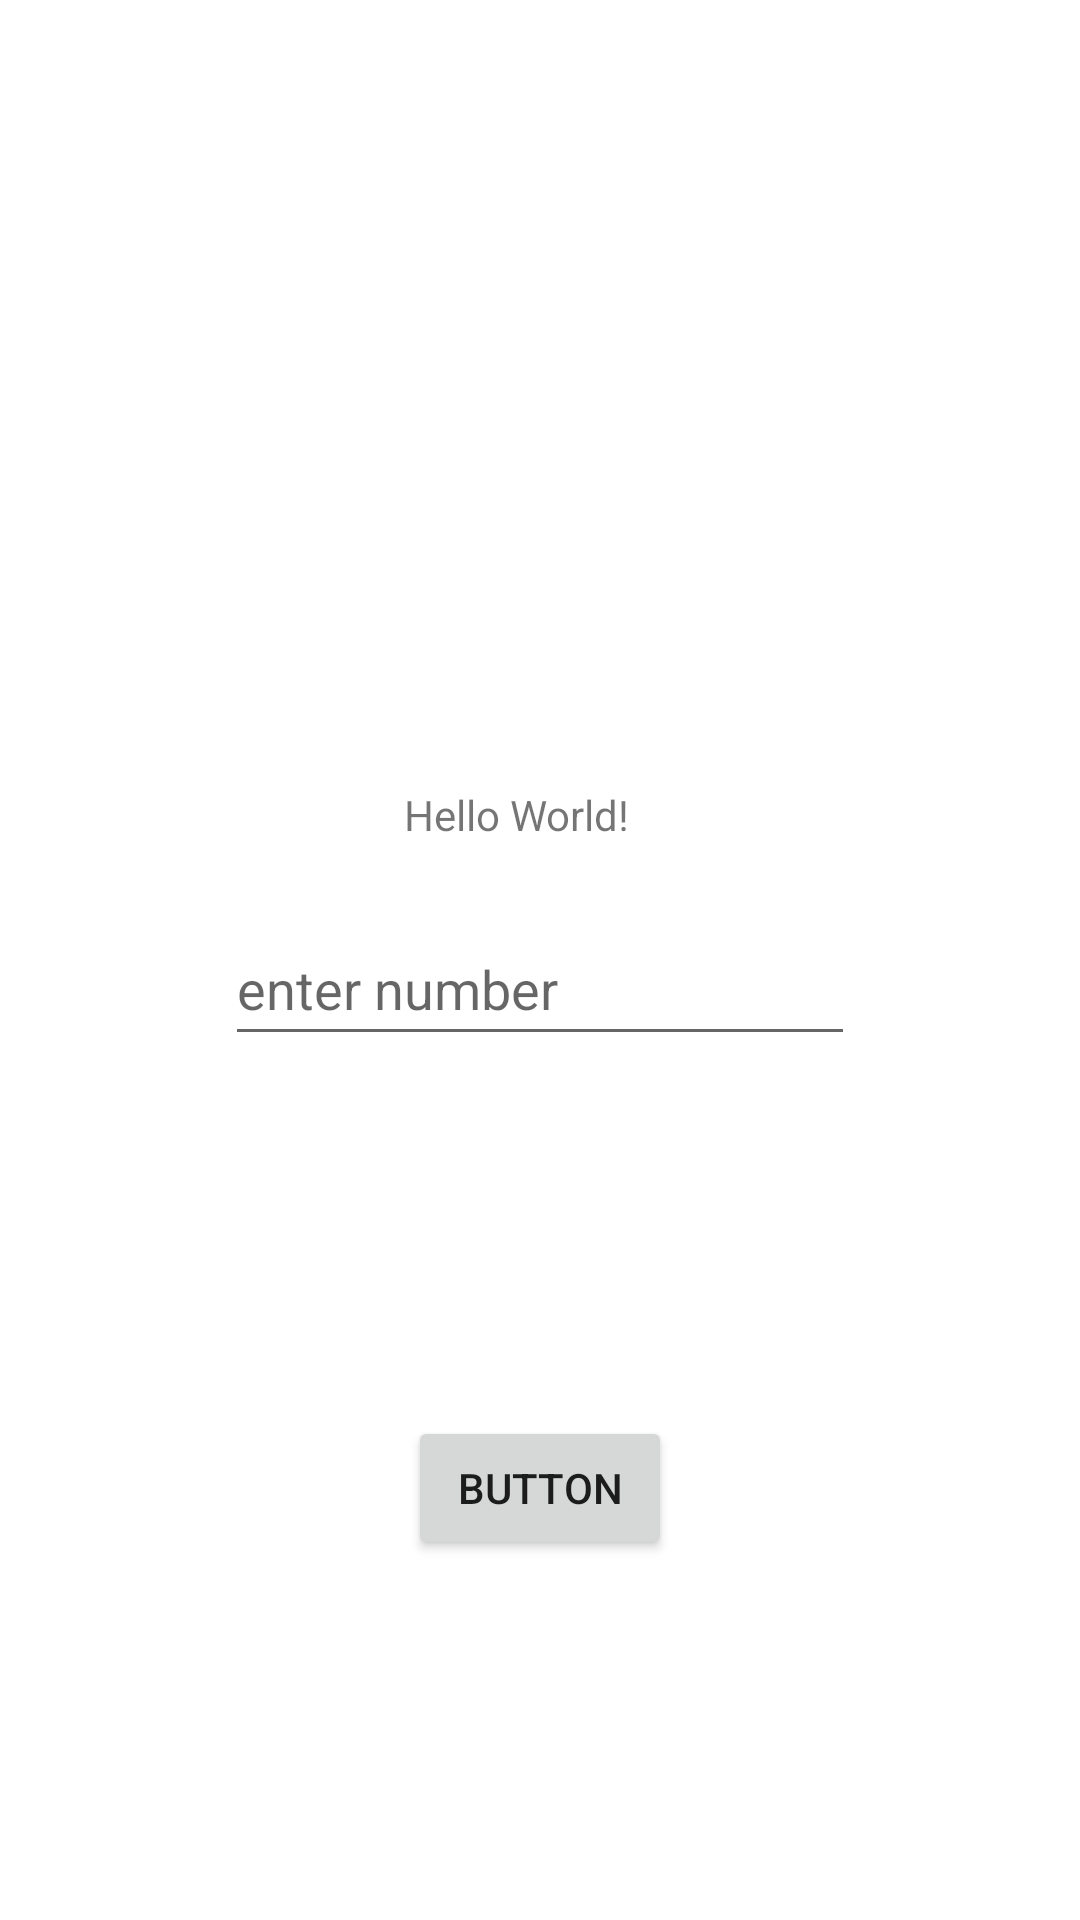

Produce the Android XML layout that renders to this screen, including the resource entries it uses.
<!-- AndroidManifest.xml: application theme Theme.ApiConnection -->
<!-- res/layout/activity_main.xml -->
<?xml version="1.0" encoding="utf-8"?>
<androidx.constraintlayout.widget.ConstraintLayout xmlns:android="http://schemas.android.com/apk/res/android"
    xmlns:app="http://schemas.android.com/apk/res-auto"
    xmlns:tools="http://schemas.android.com/tools"
    android:layout_width="match_parent"
    android:layout_height="match_parent"
    tools:context=".MainActivity"
    android:id="@+id/ms">

    <TextView
        android:id="@+id/textView"
        android:layout_width="wrap_content"
        android:layout_height="wrap_content"
        android:text="Hello World!"
        app:layout_constraintBottom_toBottomOf="parent"
        app:layout_constraintEnd_toEndOf="parent"
        app:layout_constraintHorizontal_bias="0.473"
        app:layout_constraintStart_toStartOf="parent"
        app:layout_constraintTop_toTopOf="parent"
        app:layout_constraintVertical_bias="0.422" />

    <EditText
        android:id="@+id/editTextPhone"
        android:layout_width="wrap_content"
        android:layout_height="wrap_content"
        android:layout_marginTop="23dp"
        android:ems="10"
        android:hint="enter number"
        android:inputType="phone"
        android:minHeight="48dp"
        app:layout_constraintEnd_toEndOf="parent"
        app:layout_constraintStart_toStartOf="parent"
        app:layout_constraintTop_toBottomOf="@+id/textView" />

    <Button
        android:id="@+id/button"
        android:layout_width="wrap_content"
        android:layout_height="wrap_content"
        android:text="Button"
        app:layout_constraintBottom_toBottomOf="parent"
        app:layout_constraintEnd_toEndOf="parent"
        app:layout_constraintStart_toStartOf="parent"
        app:layout_constraintTop_toBottomOf="@+id/editTextPhone" />

</androidx.constraintlayout.widget.ConstraintLayout>
<!-- resources referenced by this layout -->
<resources>
  <style name="Theme.ApiConnection" parent="Theme.MaterialComponents.DayNight.DarkActionBar">
          
          <item name="colorPrimary">@color/purple_500</item>
          <item name="colorPrimaryVariant">@color/purple_700</item>
          <item name="colorOnPrimary">@color/white</item>
          
          <item name="colorSecondary">@color/teal_200</item>
          <item name="colorSecondaryVariant">@color/teal_700</item>
          <item name="colorOnSecondary">@color/black</item>
          
          <item name="android:statusBarColor">?attr/colorPrimaryVariant</item>
          
      </style>
  <!-- not gathered from this repository: default colours our renderer supplied (Android Studio template values) -->
  <color name="purple_500">#FF6200EE</color>
  <color name="purple_700">#FF3700B3</color>
  <color name="teal_200">#FF03DAC5</color>
  <color name="teal_700">#FF018786</color>
  <color name="black">#FF000000</color>
  <color name="white">#FFFFFFFF</color>
</resources>
